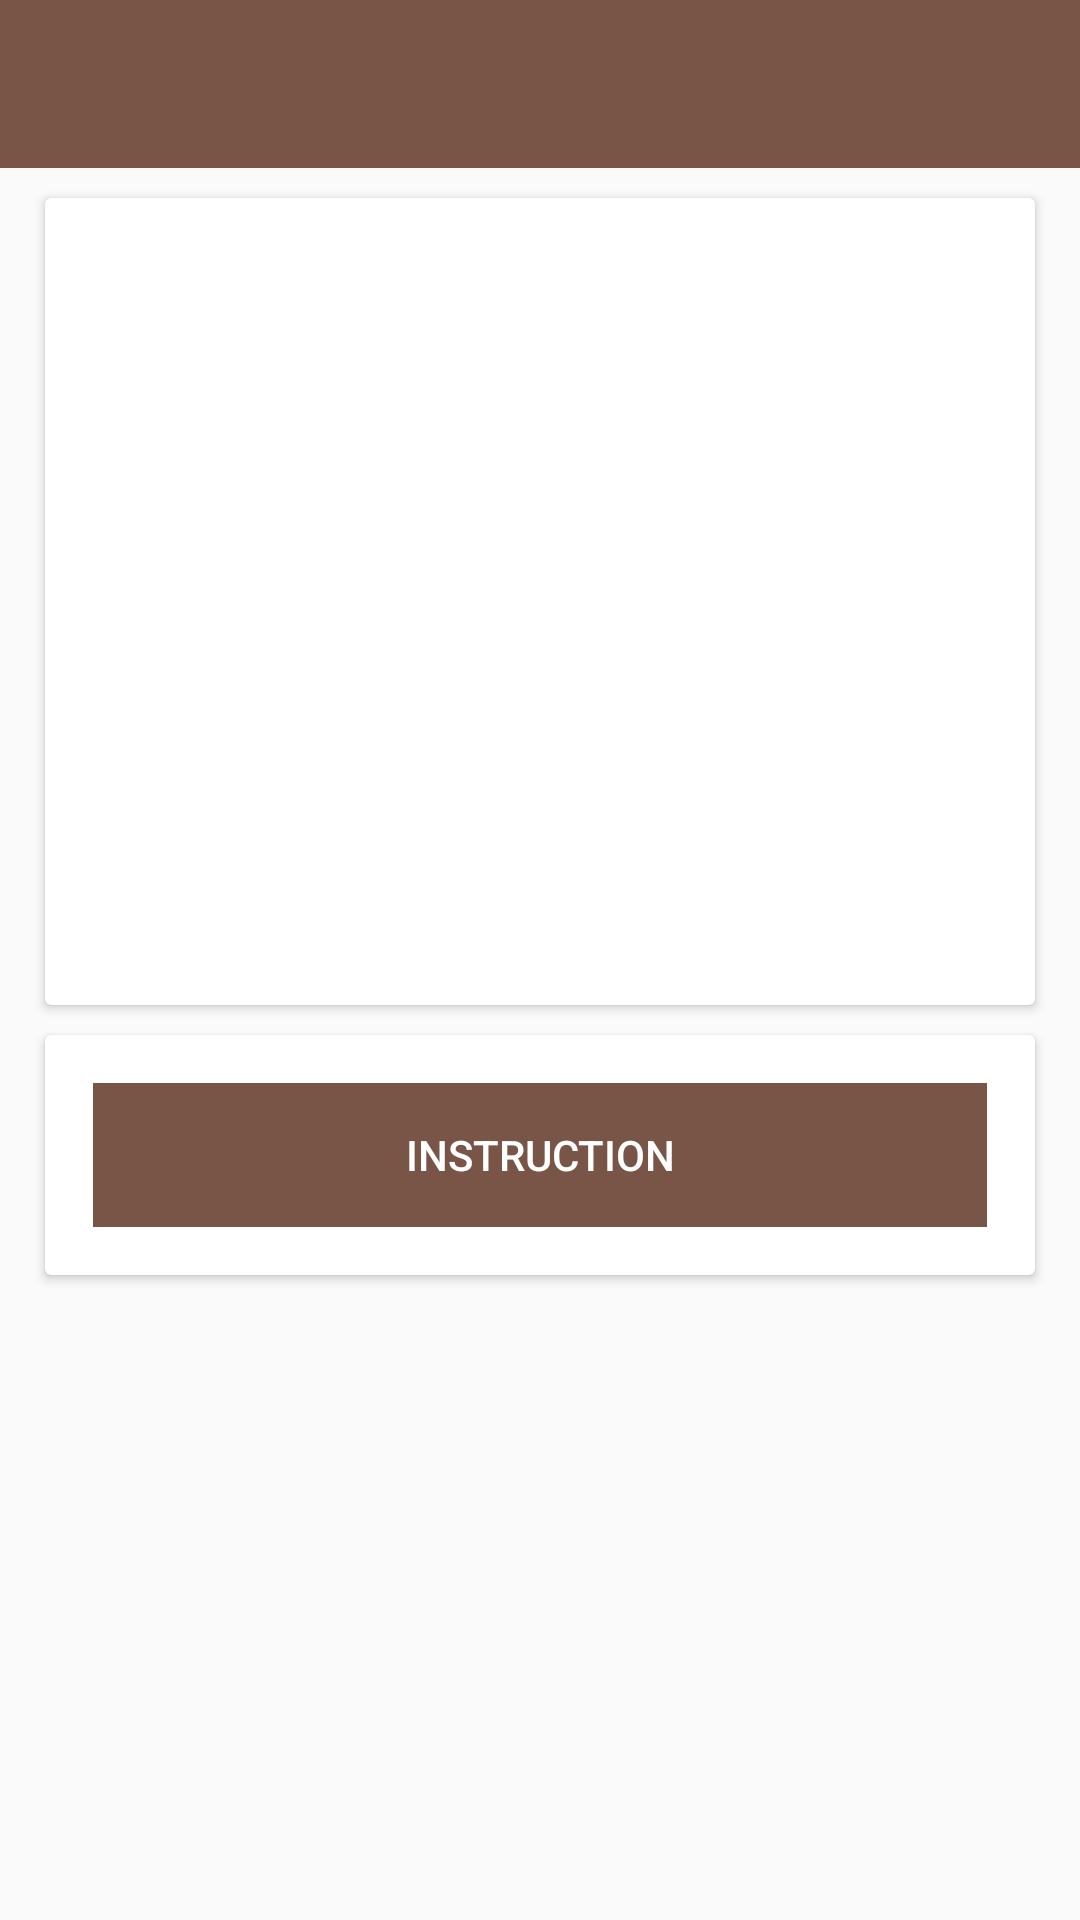

Reconstruct the res/layout file that produces this screen, plus the resources it refers to.
<!-- AndroidManifest.xml: application theme Theme.AppCompat.Light.NoActionBar -->
<!-- res/layout/activity_recipe_info.xml -->
<?xml version="1.0" encoding="utf-8"?>
<LinearLayout xmlns:android="http://schemas.android.com/apk/res/android"
    xmlns:app="http://schemas.android.com/apk/res-auto"
    xmlns:tools="http://schemas.android.com/tools"
    android:layout_width="match_parent"
    android:layout_height="match_parent"
    tools:context=".RecipeInfoActivity"
    android:orientation="vertical">

    <include
        android:id="@+id/include"
        layout="@layout/toolbar"
        android:layout_width="match_parent"
        android:layout_height="?attr/actionBarSize"
        app:layout_constraintEnd_toEndOf="parent"
        app:layout_constraintStart_toStartOf="parent"
        app:layout_constraintTop_toTopOf="parent" />

    <android.support.v7.widget.CardView
        android:layout_width="match_parent"
        android:layout_height="wrap_content"
        android:layout_marginRight="15dp"
        android:layout_marginLeft="15dp"
        android:layout_marginTop="10dp">

        <LinearLayout
            android:layout_width="match_parent"
            android:layout_height="wrap_content"
            android:orientation="vertical"
            android:padding="16dp">

            <ImageView
                android:id="@+id/image_info"
                android:layout_width="match_parent"
                android:layout_height="200dp" />

            <TextView
                android:id="@+id/title_info"
                android:layout_width="wrap_content"
                android:layout_height="wrap_content"
                android:textSize="20sp"
                android:paddingTop="10dp"/>
        </LinearLayout>
    </android.support.v7.widget.CardView>

    <android.support.v7.widget.CardView
        android:layout_width="match_parent"
        android:layout_height="wrap_content"
        android:layout_marginRight="15dp"
        android:layout_marginLeft="15dp"
        android:layout_marginTop="10dp">

        <LinearLayout
            android:layout_width="match_parent"
            android:layout_height="wrap_content"
            android:orientation="vertical"
            android:padding="16dp">

            <Button
                android:id="@+id/f2f_url"
                android:layout_width="match_parent"
                android:layout_height="match_parent"
                android:onClick="link"
                android:background="@color/colorPrimary"
                android:textColor="@color/white"
                android:text="Instruction"/>
        </LinearLayout>
    </android.support.v7.widget.CardView>
</LinearLayout>
<!-- res/layout/toolbar.xml (included above) -->
<?xml version="1.0" encoding="utf-8"?>
<android.support.constraint.ConstraintLayout xmlns:android="http://schemas.android.com/apk/res/android"
    android:layout_width="match_parent"
    android:layout_height="match_parent"
    xmlns:app="http://schemas.android.com/apk/res-auto">

    <android.support.v7.widget.Toolbar
        android:id="@+id/toolbar"
        android:layout_width="match_parent"
        android:layout_height="?attr/actionBarSize"
        android:background="@color/colorPrimary"
        android:theme="@style/ToolbarTheme"
        app:popupTheme="@style/ThemeOverlay.AppCompat.Light"
        app:titleTextColor="@color/white" />

</android.support.constraint.ConstraintLayout>
<!-- resources referenced by this layout -->
<resources>
  <color name="colorPrimary">#795548</color>
  <color name="white">#FFFFFF</color>
  <style name="ToolbarTheme" parent="@style/ThemeOverlay.AppCompat.ActionBar">
          
          <item name="colorControlNormal">@color/white</item>
      </style>
</resources>
